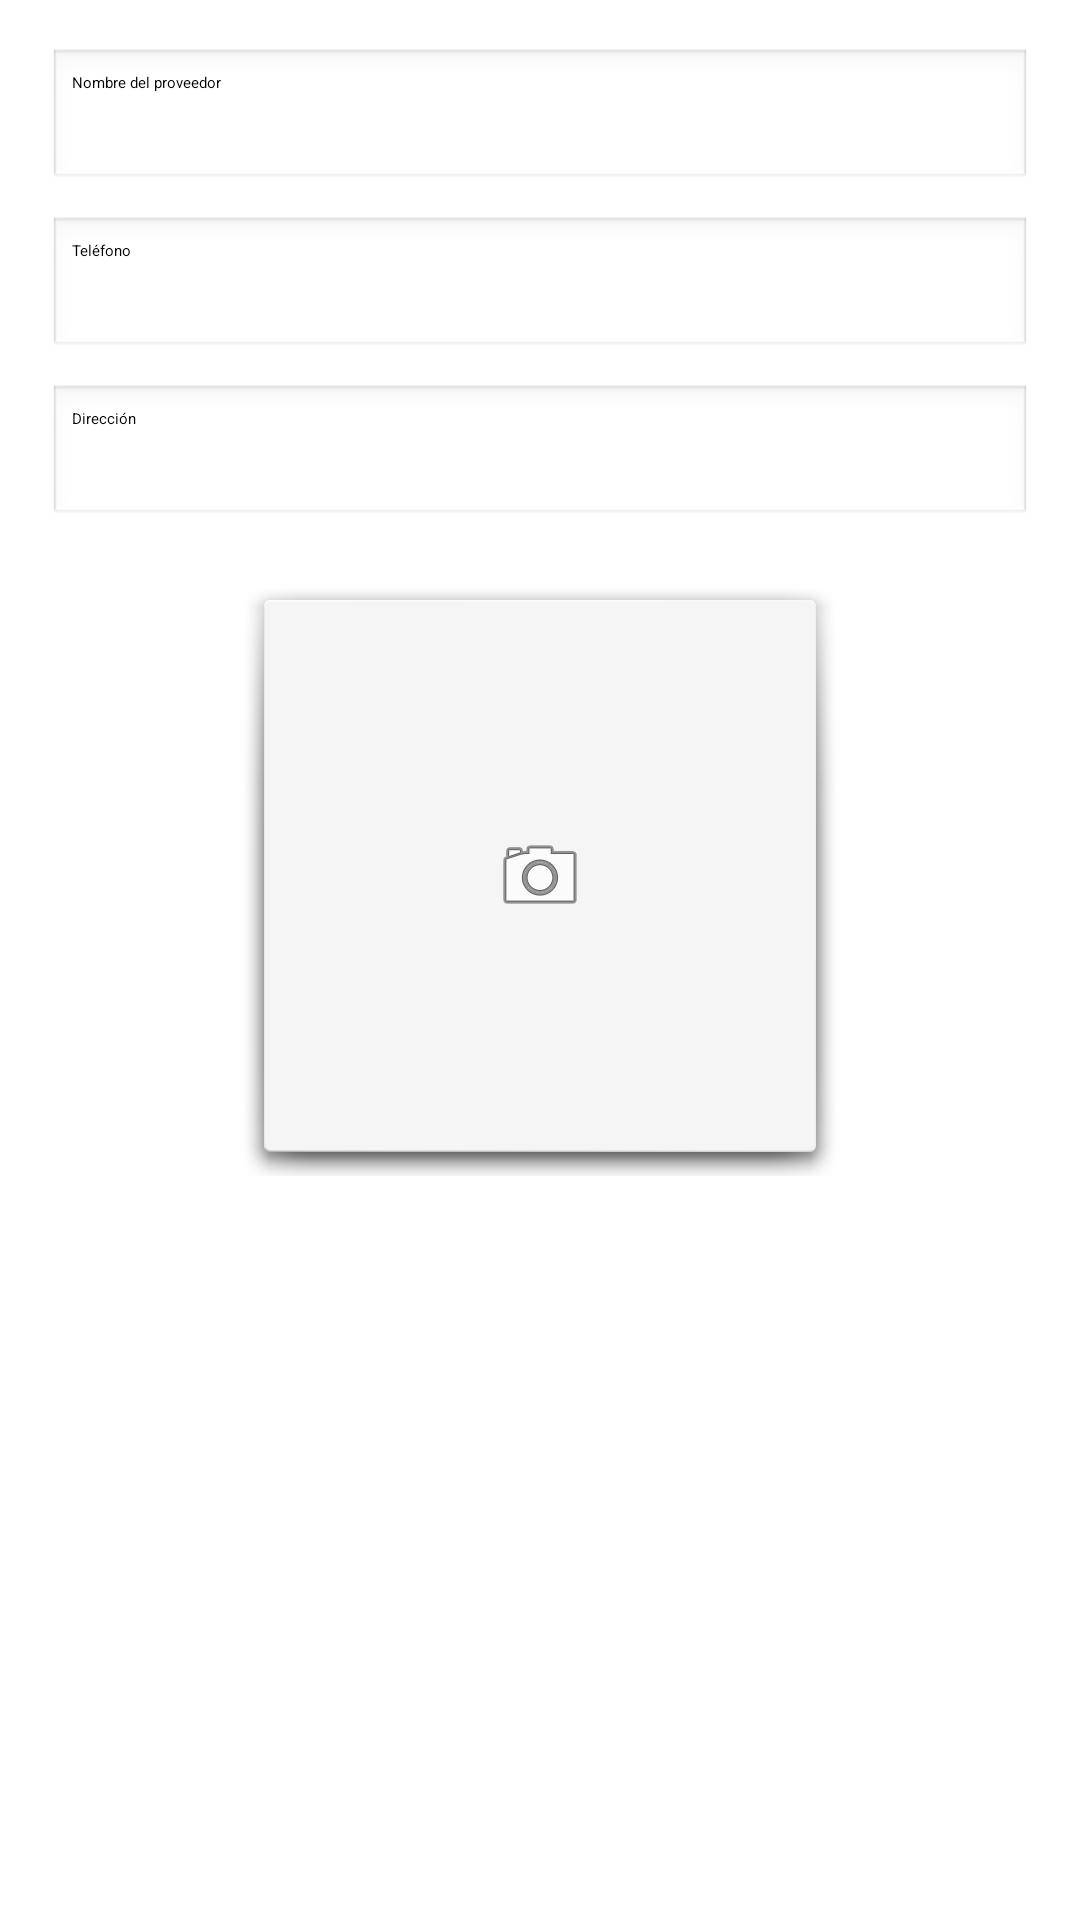

Reconstruct the res/layout file that produces this screen, plus the resources it refers to.
<!-- AndroidManifest.xml: application theme Theme.ChatKotlin -->
<!-- res/layout/dialogo_proveedor.xml -->
<?xml version="1.0" encoding="utf-8"?>
<ScrollView xmlns:android="http://schemas.android.com/apk/res/android"
    android:layout_width="match_parent"
    android:layout_height="wrap_content"
    android:fillViewport="true">

    <LinearLayout
        android:layout_width="match_parent"
        android:layout_height="wrap_content"
        android:orientation="vertical"
        android:padding="16dp">

        <EditText
            android:id="@+id/etNombreProveedor"
            android:layout_width="match_parent"
            android:layout_height="wrap_content"
            android:hint="Nombre del proveedor"
            android:layout_marginBottom="8dp"
            android:background="@android:drawable/edit_text"
            android:padding="8dp"
            android:textColor="#000000"/>

        <EditText
            android:id="@+id/etTelefono"
            android:layout_width="match_parent"
            android:layout_height="wrap_content"
            android:hint="Teléfono"
            android:inputType="phone"
            android:layout_marginBottom="8dp"
            android:background="@android:drawable/edit_text"
            android:padding="8dp"
            android:textColor="#000000"/>

        <EditText
            android:id="@+id/etDireccion"
            android:layout_width="match_parent"
            android:layout_height="wrap_content"
            android:hint="Dirección"
            android:layout_marginBottom="16dp"
            android:background="@android:drawable/edit_text"
            android:padding="8dp"
            android:textColor="#000000"/>

        <ImageButton
            android:id="@+id/btnSubirImagenProveedor"
            android:layout_width="200dp"
            android:layout_height="200dp"
            android:layout_gravity="center"
            android:scaleType="centerInside"
            android:src="@android:drawable/ic_menu_camera"
            android:background="@android:drawable/dialog_holo_light_frame"/>

    </LinearLayout>
</ScrollView>
<!-- resources referenced by this layout -->
<resources>
  <style name="Theme.ChatKotlin" parent="Base.Theme.ChatKotlin">
          
          <item name="android:navigationBarColor">@android:color/transparent</item>
          <item name="android:statusBarColor">@android:color/transparent</item>
          <item name="android:windowLightStatusBar">?attr/isLightTheme</item>
      </style>
</resources>
